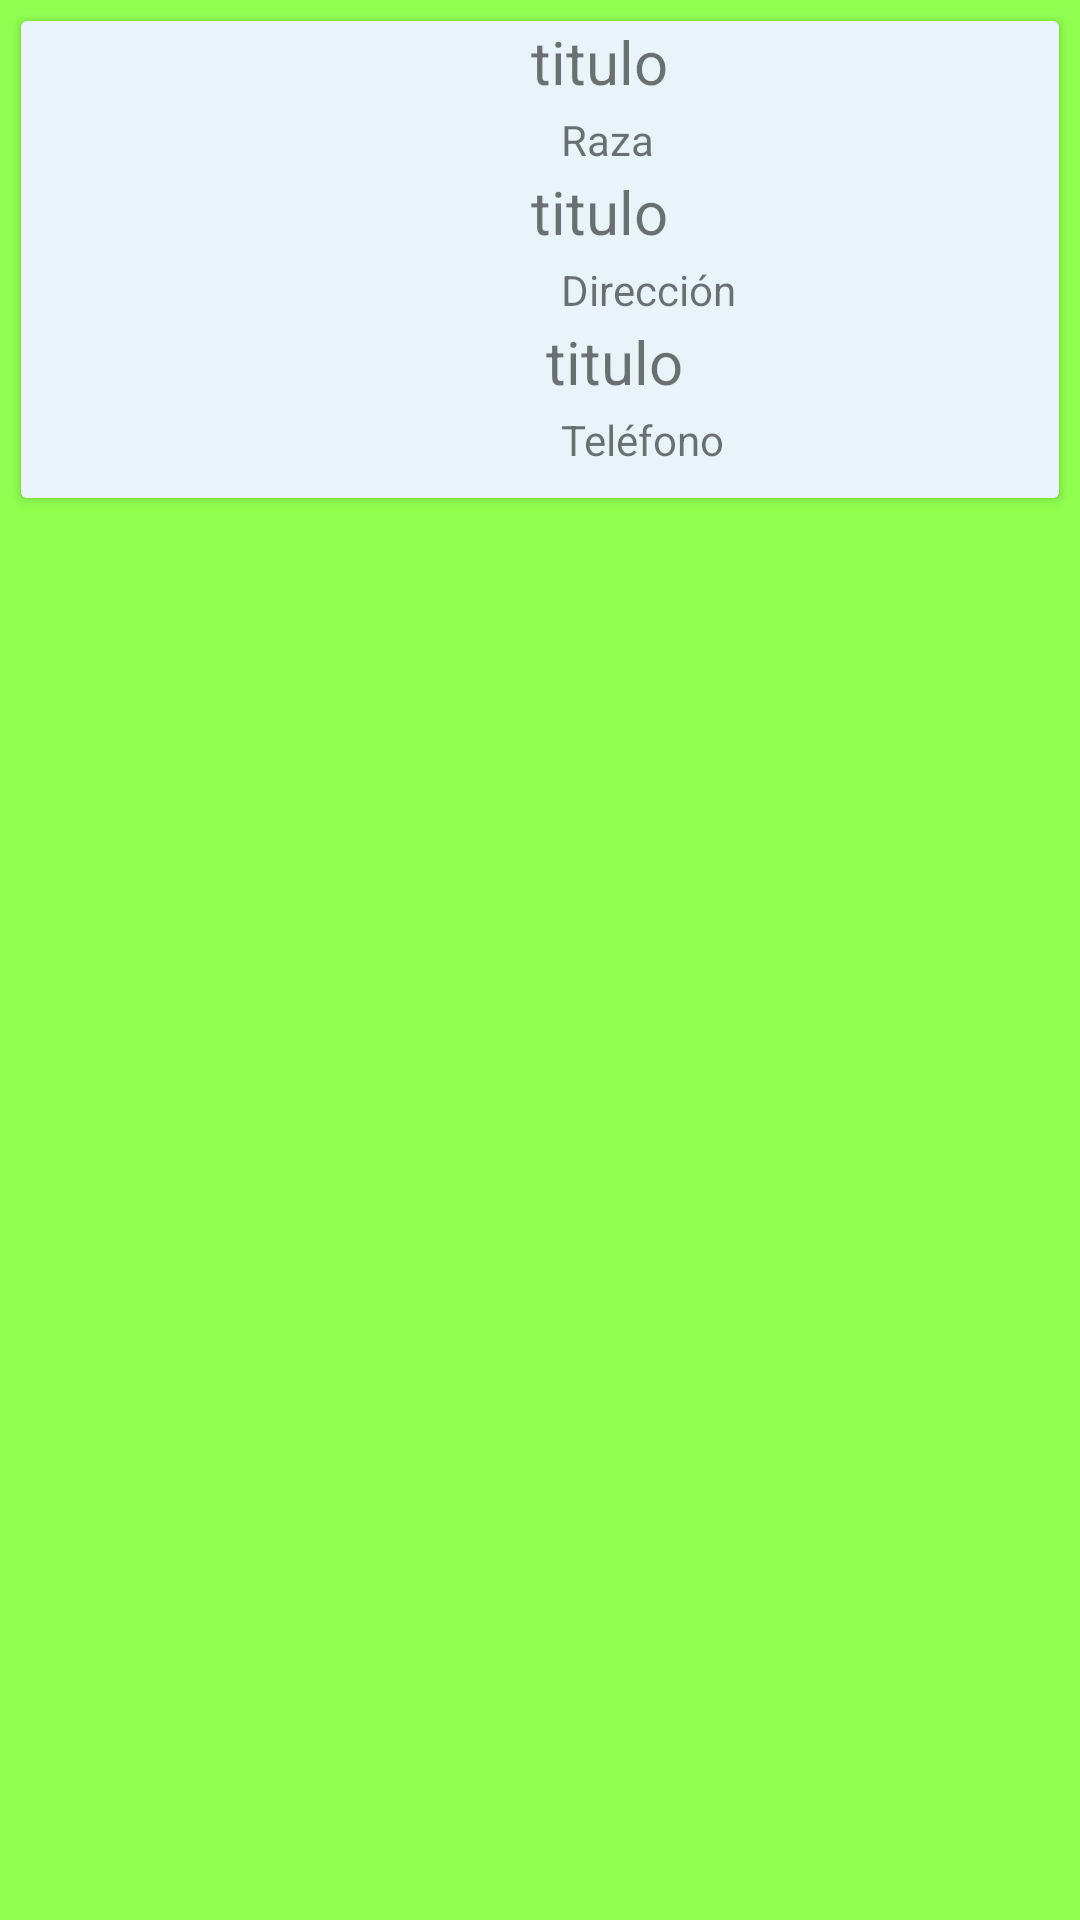

Produce the Android XML layout that renders to this screen, including the resource entries it uses.
<!-- AndroidManifest.xml: application theme Theme.Mascotas502gt -->
<!-- res/layout/lista2.xml -->
<?xml version="1.0" encoding="utf-8"?>
<LinearLayout xmlns:android="http://schemas.android.com/apk/res/android"
    android:layout_width="match_parent"
    android:layout_height="match_parent"
    xmlns:app="http://schemas.android.com/apk/res-auto"
    android:background="#e8f4">


        <androidx.cardview.widget.CardView
            android:layout_width="match_parent"
            android:layout_margin="7dp"
            android:layout_height="wrap_content"
            android:background="#e8f4">

            <RelativeLayout
                android:layout_width="match_parent"
                android:layout_height="wrap_content"
                android:background="#e8f4f8"
                 >


                <TextView
                    android:id="@+id/tv11"
                    android:layout_width="match_parent"
                    android:layout_height="wrap_content"
                    android:layout_marginStart="170dp"
                    android:text="titulo"
                    android:textSize="20dp">
                </TextView>

                <TextView
                    android:layout_width="120dp"
                    android:layout_height="20dp"
                    android:layout_marginLeft="180dp"
                    android:layout_marginTop="30dp"
                    android:text="Raza"></TextView>

                <TextView
                    android:id="@+id/tv22"
                    android:layout_width="match_parent"
                    android:layout_height="wrap_content"
                    android:layout_marginStart="170dp"
                    android:layout_marginTop="50dp"
                    android:text="titulo"
                    android:textSize="20dp">
                </TextView>

                <TextView
                    android:layout_width="120dp"
                    android:layout_height="20dp"
                    android:layout_marginLeft="180dp"
                    android:layout_marginTop="80dp"
                    android:text="Dirección"></TextView>

                <TextView
                    android:id="@+id/tv33"
                    android:layout_width="match_parent"
                    android:layout_height="wrap_content"
                    android:layout_marginStart="175dp"
                    android:layout_marginTop="100dp"
                    android:text="titulo"
                    android:textSize="20dp">
                </TextView>

                <TextView
                    android:layout_width="120dp"
                    android:layout_height="20dp"
                    android:layout_marginLeft="180dp"
                    android:layout_marginTop="130dp"
                    android:text="Teléfono"></TextView>

                <ImageView
                    android:id="@+id/img222"
                    android:layout_width="150dp"
                    android:layout_height="159dp"

                    />

            </RelativeLayout>

        </androidx.cardview.widget.CardView>

</LinearLayout>
<!-- resources referenced by this layout -->
<resources>
  <style name="Theme.Mascotas502gt" parent="Theme.MaterialComponents.DayNight.NoActionBar">
          
          <item name="colorPrimary">@color/purple_500</item>
          <item name="colorPrimaryVariant">@color/purple_700</item>
          <item name="colorOnPrimary">@color/white</item>
          
          <item name="colorSecondary">@color/teal_200</item>
          <item name="colorSecondaryVariant">@color/teal_700</item>
          <item name="colorOnSecondary">@color/black</item>
          
          <item name="android:statusBarColor" tools:targetApi="l">?attr/colorPrimaryVariant</item>
          
      </style>
  <!-- not gathered from this repository: default colours our renderer supplied (Android Studio template values) -->
  <color name="purple_500">#FF6200EE</color>
  <color name="purple_700">#FF3700B3</color>
  <color name="teal_200">#FF03DAC5</color>
  <color name="teal_700">#FF018786</color>
  <color name="black">#FF000000</color>
  <color name="white">#FFFFFFFF</color>
</resources>
